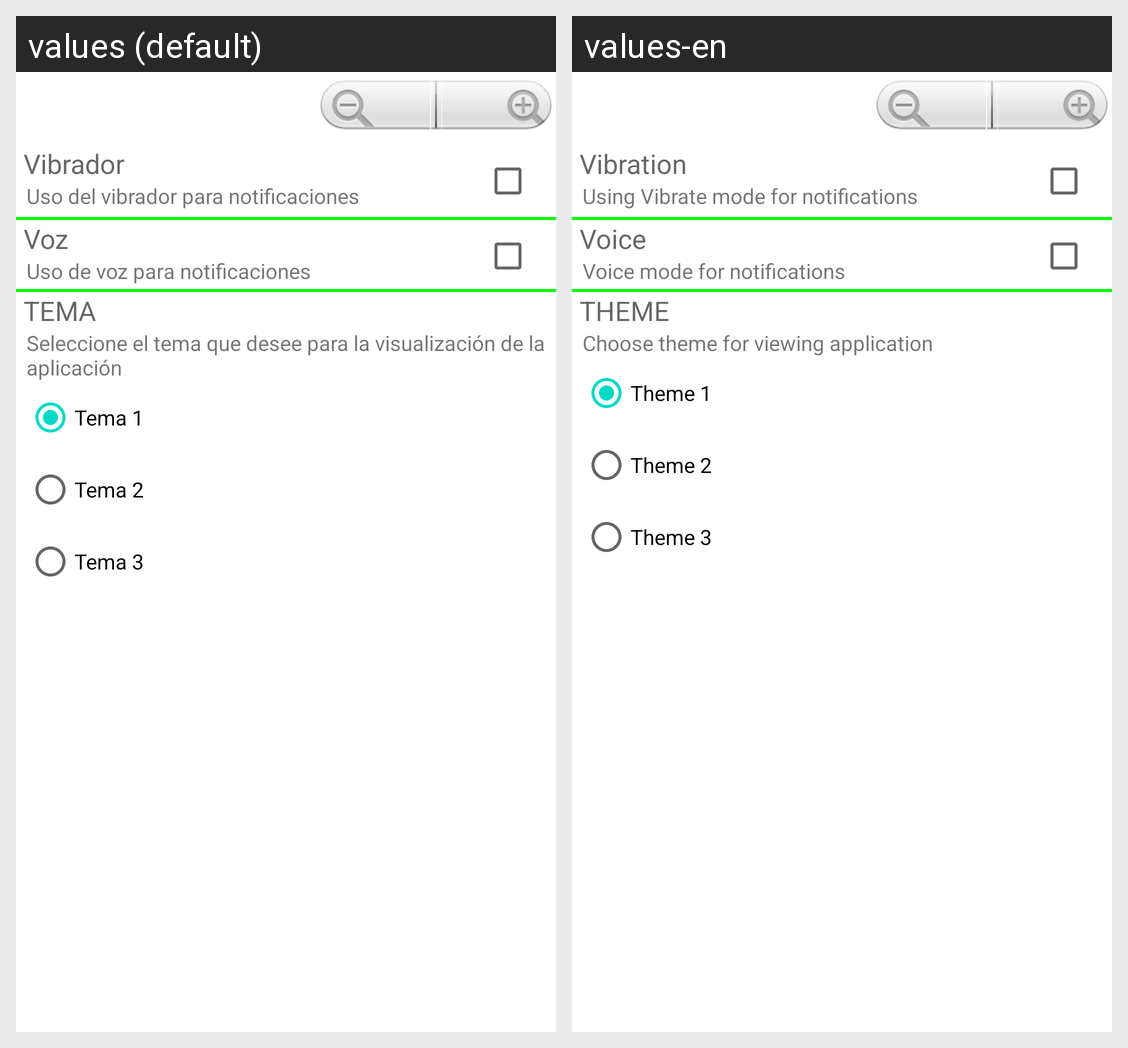

Locale-by-locale string values for the Android screen shown in this grid:
Android screen res/layout/preferencias.xml rendered under 2 locales, left to right: values (default), values-en. Device: Nexus 5 (rendered at 1080×1920; each locale shown at half size, 540×960, under a caption strip naming it); theme Theme.MaterialComponents.DayNight.NoActionBar.
Strings drawn on this screen, with the default value and each locale's value (text and hints the layout hard-codes, and strings that could not be matched under every locale, appear in the picture but are not listed):

notif_vibrador
  values: Vibrador
  values-en: Vibration

notif_vibrador_desc
  values: Uso del vibrador para notificaciones
  values-en: Using Vibrate mode for notifications

notif_voz
  values: Voz
  values-en: Voice

notif_voz_desc
  values: Uso de voz para notificaciones
  values-en: Voice mode for notifications

tema
  values: TEMA
  values-en: THEME

tema_desc
  values: Seleccione el tema que desee para la visualización de la aplicación
  values-en: Choose theme for viewing application

tema1
  values: Tema 1
  values-en: Theme 1

tema2
  values: Tema 2
  values-en: Theme 2

tema3
  values: Tema 3
  values-en: Theme 3
